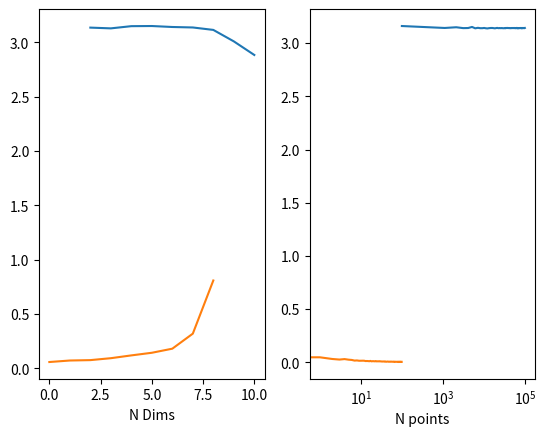

The matplotlib source for this figure:
# create a function that does this in as many dimensions as you want
# 1. redo in 3D, 4D, ...; (look up the formula on wikipedia)
# study the scaling of the variance of the estimate with the number of points

# volume of a unit n-ball:
# V(n) = pi^(n/2) / gamma(n/2 + 1)
# we are only going to select one sector of the n dimensional cube, so we have to divide by 2^n
# thus pi_est = (2^(n) * gamma(n/2 + 1) * ninside / npoints)^(2/n)


# check that it converges to better and better estimates of pi (on average) and that std goes down as 1/sqrt(n)

import numpy as np
from scipy.special import gamma
import matplotlib.pyplot as plt
from matplotlib.axes import Axes


def estimate_pi(npoints, ndims):
    # create n x ndim random numbers
    # columns are the various values, rows are the dimensions (axis)
    points = np.random.random((npoints, ndims))

    # check the points that fall inside
    dist = np.sum(points**2, axis=1)
    ninside = np.sum(dist <= 1)

    # estimate pi
    pi_est = np.exp(
        (2 / ndims) * (np.log(gamma(ndims / 2 + 1)) + np.log(ninside / npoints))
        + 2 * np.log(2)
    )

    return pi_est


def display(x_values, means, stds, x_labels):
    tup = plt.subplots(1, 2)
    fig = tup[0]
    ax: list[Axes] = tup[1]

    for i in range(len(x_values)):
        ax[i].plot(x_values[i], means[i], stds[i])
        if i == 1:
            ax[i].set_xscale("log")
        ax[i].set_xlabel(x_labels[i])

    plt.show()


# study the behavior of this function as n and dims are (independenlty) increased.
# estimate the variance from repeated trials
def compute_stats(trials, dims, points):
    n_dims_est = len(dims)
    dim_estimates_means = np.zeros(n_dims_est)
    dim_estimates_std = np.zeros(n_dims_est)

    n_points_est = len(points)
    points_est_means = np.zeros(n_points_est)
    points_est_std = np.zeros(n_points_est)

    # estimates = np.zeros(trials)

    for j, dim in enumerate(dims):
        estimates = np.zeros(trials)

        for i in range(trials):
            pi_est = estimate_pi(1000, dim)
            estimates[i] = pi_est

        dim_estimates_means[j] = estimates.mean()
        dim_estimates_std[j] = estimates.std()

    for j, n_points in enumerate(points):
        estimates = np.zeros(trials)

        for i in range(trials):
            pi_est = estimate_pi(n_points, 2)
            estimates[i] = pi_est

        points_est_means[j] = estimates.mean()
        points_est_std[j] = estimates.std()

    print("dims", dim_estimates_means, dim_estimates_std, sep="\n")
    print("npoints", points_est_means, points_est_std, sep="\n")

    x_values = [dims, points]
    means_values = [dim_estimates_means, points_est_means]
    std_values = [dim_estimates_std, points_est_std]
    x_labels = ["N Dims", "N points"]

    display(x_values, means_values, std_values, x_labels)


dims = np.arange(2, 11)
npoints = np.linspace(100, 100000, 100, dtype=int)
compute_stats(50, dims, npoints)
